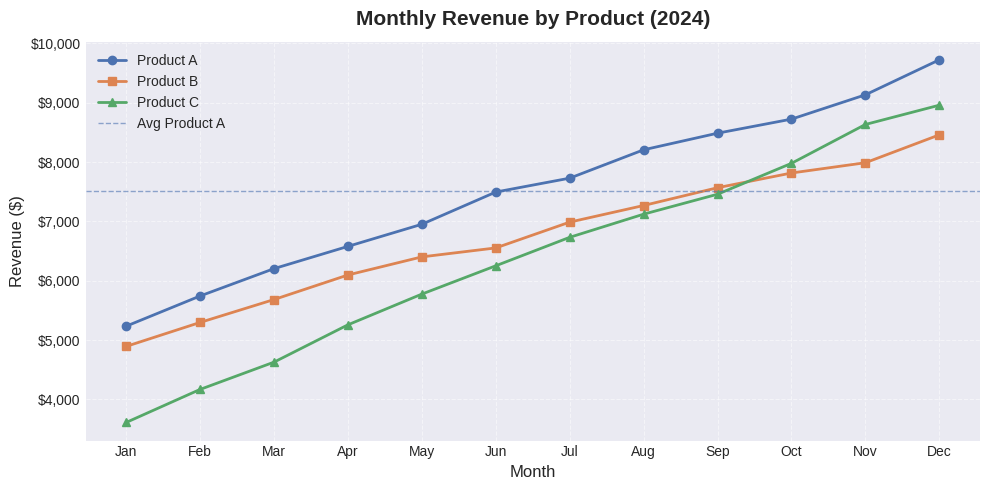
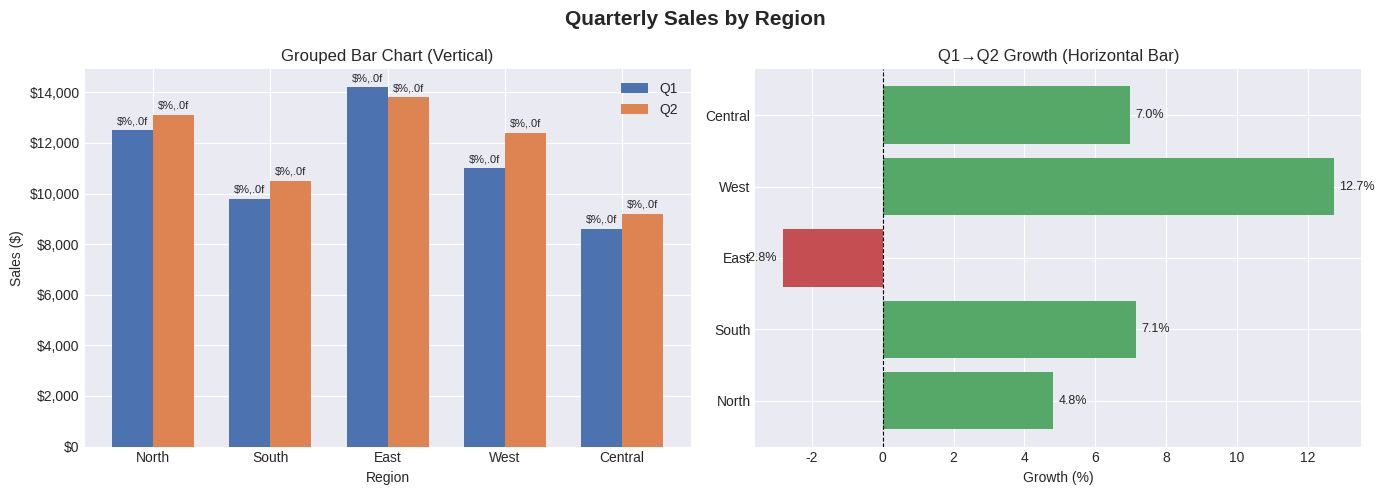

These charts were generated, in order, by the following Python code:
"""
Day 22 – Advanced Data Visualization with Matplotlib & Seaborn
===============================================================
100-Day Data Science Challenge | Phase 2: Data Manipulation & Visualization

Topics Covered:
  1. Matplotlib Fundamentals   – Line charts, markers, labels, legends
  2. Bar & Horizontal Charts   – Comparing categorical data
  3. Histograms & KDE          – Exploring distributions
  4. Scatter Plots             – Spotting relationships between variables
  5. Seaborn Statistical Plots – Box plots, violin plots, heat maps
  6. Subplots & Figure Layout  – Multi-panel dashboards

Learning Goals:
  - Understand the Figure / Axes object model in Matplotlib
  - Choose the right chart type for each data question
  - Customise aesthetics: colors, fonts, grid, spines
  - Combine Matplotlib and Seaborn in the same workflow
"""

import matplotlib.pyplot as plt
import matplotlib.ticker as mticker
import numpy as np
import pandas as pd
import seaborn as sns

# ─────────────────────────────────────────────
# Global style – applied to every chart in this file
# ─────────────────────────────────────────────
# 'seaborn-v0_8-darkgrid' gives a clean grid background.
# Fallback to 'ggplot' on older Matplotlib versions.
try:
    plt.style.use("seaborn-v0_8-darkgrid")
except OSError:
    plt.style.use("ggplot")

# A consistent colour palette used across all charts
PALETTE = ["#4C72B0", "#DD8452", "#55A868", "#C44E52", "#8172B2"]


# ===========================================================
# SECTION 1 – LINE CHARTS
# ===========================================================

def plot_line_chart():
    """
    Demonstrates a multi-line chart using Matplotlib's object-oriented API.

    Key concepts:
      - plt.subplots()  → creates a Figure + Axes pair (preferred over pyplot)
      - ax.plot()       → draws a line series
      - ax.set_*()      → titles, axis labels
      - ax.legend()     → automatic legend from the 'label' keyword
    """
    print("\n📈 Plotting Line Chart …")

    # ── Sample data: monthly revenue for three products ──────────────────
    months = np.arange(1, 13)          # January to December (1–12)

    # Simulate revenue with a base trend + random noise for realism
    rng = np.random.default_rng(seed=42)   # fixed seed → reproducible results
    revenue_a = 5_000 + np.cumsum(rng.integers(200, 600, size=12))
    revenue_b = 4_500 + np.cumsum(rng.integers(100, 500, size=12))
    revenue_c = 3_000 + np.cumsum(rng.integers(300, 700, size=12))

    # Month abbreviations for the x-axis tick labels
    month_labels = ["Jan","Feb","Mar","Apr","May","Jun",
                    "Jul","Aug","Sep","Oct","Nov","Dec"]

    # ── Build the chart ──────────────────────────────────────────────────
    fig, ax = plt.subplots(figsize=(10, 5))

    # Plot each product as a separate line; 'o' adds circle markers
    ax.plot(months, revenue_a, marker="o", color=PALETTE[0], label="Product A", linewidth=2)
    ax.plot(months, revenue_b, marker="s", color=PALETTE[1], label="Product B", linewidth=2)
    ax.plot(months, revenue_c, marker="^", color=PALETTE[2], label="Product C", linewidth=2)

    # ── Cosmetic tweaks ──────────────────────────────────────────────────
    ax.set_title("Monthly Revenue by Product (2024)", fontsize=15, fontweight="bold", pad=12)
    ax.set_xlabel("Month", fontsize=12)
    ax.set_ylabel("Revenue ($)", fontsize=12)

    # Replace numeric ticks with month abbreviations
    ax.set_xticks(months)
    ax.set_xticklabels(month_labels)

    # Format the y-axis values as currency (e.g. $12,500)
    ax.yaxis.set_major_formatter(mticker.FuncFormatter(lambda x, _: f"${x:,.0f}"))

    # Add a horizontal dashed line at the overall mean revenue of Product A
    ax.axhline(revenue_a.mean(), color=PALETTE[0], linestyle="--",
               linewidth=1, alpha=0.6, label="Avg Product A")

    ax.legend(fontsize=10)
    ax.grid(True, linestyle="--", alpha=0.5)

    plt.tight_layout()
    plt.savefig("line_chart.png", dpi=150)   # save to disk for inspection
    plt.show()
    print("   ✅ line_chart.png saved")


# ===========================================================
# SECTION 2 – BAR CHARTS (Categorical Comparison)
# ===========================================================

def plot_bar_chart():
    """
    Demonstrates vertical and horizontal bar charts for comparing
    categorical data (e.g., sales by region or department scores).

    Key concepts:
      - ax.bar()     → vertical bars; pass x positions + heights
      - ax.barh()    → horizontal bars; useful when category labels are long
      - ax.bar_label() → annotate bars with their exact values
      - fig.suptitle() → shared title across multiple subplots
    """
    print("\n📊 Plotting Bar Charts …")

    # ── Sample data: quarterly sales by region ──────────────────────────
    regions = ["North", "South", "East", "West", "Central"]
    q1_sales = [12_500, 9_800, 14_200, 11_000, 8_600]   # Q1 figures
    q2_sales = [13_100, 10_500, 13_800, 12_400, 9_200]  # Q2 figures

    # x positions for the bars; we'll offset Q1 & Q2 side by side
    x = np.arange(len(regions))   # [0, 1, 2, 3, 4]
    bar_width = 0.35               # width of each bar

    # ── Create a 1×2 grid: vertical bar (left) | horizontal bar (right) ─
    fig, (ax1, ax2) = plt.subplots(1, 2, figsize=(14, 5))
    fig.suptitle("Quarterly Sales by Region", fontsize=15, fontweight="bold")

    # ── LEFT: Grouped vertical bar chart ─────────────────────────────────
    bars1 = ax1.bar(x - bar_width / 2, q1_sales, bar_width,
                    color=PALETTE[0], label="Q1")
    bars2 = ax1.bar(x + bar_width / 2, q2_sales, bar_width,
                    color=PALETTE[1], label="Q2")

    # Annotate each bar with its numeric value above the bar
    ax1.bar_label(bars1, fmt="$%,.0f", fontsize=8, padding=3)
    ax1.bar_label(bars2, fmt="$%,.0f", fontsize=8, padding=3)

    ax1.set_title("Grouped Bar Chart (Vertical)")
    ax1.set_xlabel("Region")
    ax1.set_ylabel("Sales ($)")
    ax1.set_xticks(x)
    ax1.set_xticklabels(regions)
    ax1.yaxis.set_major_formatter(mticker.FuncFormatter(lambda v, _: f"${v:,.0f}"))
    ax1.legend()

    # ── RIGHT: Horizontal bar chart (good for long category names) ────────
    # Compute the percentage growth between Q1 and Q2 for each region
    growth_pct = [(q2 - q1) / q1 * 100 for q1, q2 in zip(q1_sales, q2_sales)]

    # Colour bars green if growth > 0, red if negative (for visual clarity)
    colours = [PALETTE[2] if g > 0 else PALETTE[3] for g in growth_pct]
    bars3 = ax2.barh(regions, growth_pct, color=colours)

    # Annotate each bar with the percentage value
    ax2.bar_label(bars3, fmt="%.1f%%", padding=4, fontsize=9)

    ax2.set_title("Q1→Q2 Growth (Horizontal Bar)")
    ax2.set_xlabel("Growth (%)")
    ax2.axvline(0, color="black", linewidth=0.8, linestyle="--")  # zero reference line

    plt.tight_layout()
    plt.savefig("bar_chart.png", dpi=150)
    plt.show()
    print("   ✅ bar_chart.png saved")


# ===========================================================
# ENTRY POINT
# ===========================================================

if __name__ == "__main__":
    print("=" * 55)
    print("  Day 22 – Advanced Data Visualization")
    print("=" * 55)

    # Section 1 – Line chart
    plot_line_chart()

    # Section 2 – Bar charts
    plot_bar_chart()

    print("\n✅ All charts rendered successfully!")
